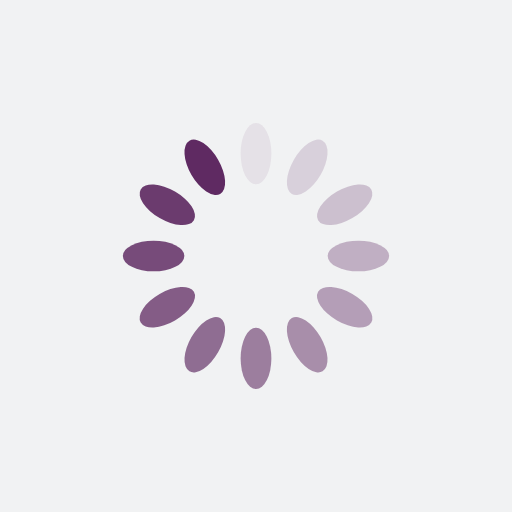
t = 0.00 s
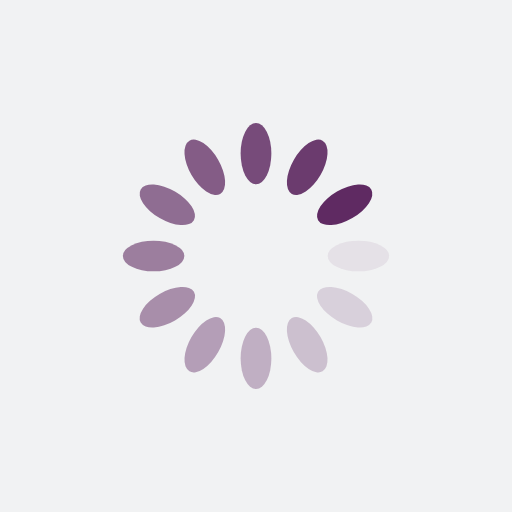
t = 0.25 s
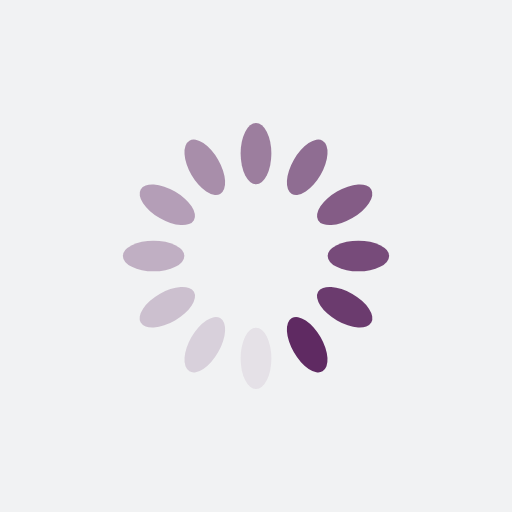
t = 0.50 s
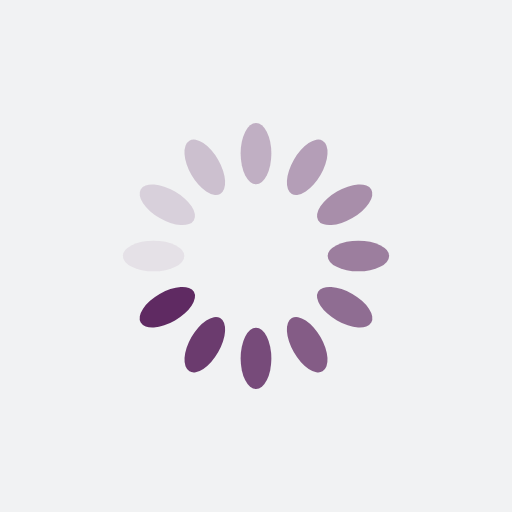
t = 0.75 s

The animated SVG that drew these frames (rendered in a browser with its animation timeline set to each time). Animation: 12 SMIL elements (animate=12); one cycle of 1.00 s, repeats indefinitely.

<?xml version="1.0" encoding="utf-8"?>
<svg xmlns="http://www.w3.org/2000/svg"
     style="margin: auto; background: rgb(241, 242, 243); display: block; shape-rendering: auto;" width="200px"
     height="200px" viewBox="0 0 100 100" preserveAspectRatio="xMidYMid">
<g transform="rotate(0 50 50)">
  <rect x="47" y="24" rx="3" ry="6" width="6" height="12" fill="#5f2a62">
    <animate attributeName="opacity" values="1;0" keyTimes="0;1" dur="1s" begin="-0.9166666666666666s" repeatCount="indefinite"></animate>
  </rect>
</g><g transform="rotate(30 50 50)">
  <rect x="47" y="24" rx="3" ry="6" width="6" height="12" fill="#5f2a62">
    <animate attributeName="opacity" values="1;0" keyTimes="0;1" dur="1s" begin="-0.8333333333333334s" repeatCount="indefinite"></animate>
  </rect>
</g><g transform="rotate(60 50 50)">
  <rect x="47" y="24" rx="3" ry="6" width="6" height="12" fill="#5f2a62">
    <animate attributeName="opacity" values="1;0" keyTimes="0;1" dur="1s" begin="-0.75s" repeatCount="indefinite"></animate>
  </rect>
</g><g transform="rotate(90 50 50)">
  <rect x="47" y="24" rx="3" ry="6" width="6" height="12" fill="#5f2a62">
    <animate attributeName="opacity" values="1;0" keyTimes="0;1" dur="1s" begin="-0.6666666666666666s" repeatCount="indefinite"></animate>
  </rect>
</g><g transform="rotate(120 50 50)">
  <rect x="47" y="24" rx="3" ry="6" width="6" height="12" fill="#5f2a62">
    <animate attributeName="opacity" values="1;0" keyTimes="0;1" dur="1s" begin="-0.5833333333333334s" repeatCount="indefinite"></animate>
  </rect>
</g><g transform="rotate(150 50 50)">
  <rect x="47" y="24" rx="3" ry="6" width="6" height="12" fill="#5f2a62">
    <animate attributeName="opacity" values="1;0" keyTimes="0;1" dur="1s" begin="-0.5s" repeatCount="indefinite"></animate>
  </rect>
</g><g transform="rotate(180 50 50)">
  <rect x="47" y="24" rx="3" ry="6" width="6" height="12" fill="#5f2a62">
    <animate attributeName="opacity" values="1;0" keyTimes="0;1" dur="1s" begin="-0.4166666666666667s" repeatCount="indefinite"></animate>
  </rect>
</g><g transform="rotate(210 50 50)">
  <rect x="47" y="24" rx="3" ry="6" width="6" height="12" fill="#5f2a62">
    <animate attributeName="opacity" values="1;0" keyTimes="0;1" dur="1s" begin="-0.3333333333333333s" repeatCount="indefinite"></animate>
  </rect>
</g><g transform="rotate(240 50 50)">
  <rect x="47" y="24" rx="3" ry="6" width="6" height="12" fill="#5f2a62">
    <animate attributeName="opacity" values="1;0" keyTimes="0;1" dur="1s" begin="-0.25s" repeatCount="indefinite"></animate>
  </rect>
</g><g transform="rotate(270 50 50)">
  <rect x="47" y="24" rx="3" ry="6" width="6" height="12" fill="#5f2a62">
    <animate attributeName="opacity" values="1;0" keyTimes="0;1" dur="1s" begin="-0.16666666666666666s" repeatCount="indefinite"></animate>
  </rect>
</g><g transform="rotate(300 50 50)">
  <rect x="47" y="24" rx="3" ry="6" width="6" height="12" fill="#5f2a62">
    <animate attributeName="opacity" values="1;0" keyTimes="0;1" dur="1s" begin="-0.08333333333333333s" repeatCount="indefinite"></animate>
  </rect>
</g><g transform="rotate(330 50 50)">
  <rect x="47" y="24" rx="3" ry="6" width="6" height="12" fill="#5f2a62">
    <animate attributeName="opacity" values="1;0" keyTimes="0;1" dur="1s" begin="0s" repeatCount="indefinite"></animate>
  </rect>
</g>
<!-- [ldio] generated by https://loading.io/ --></svg>